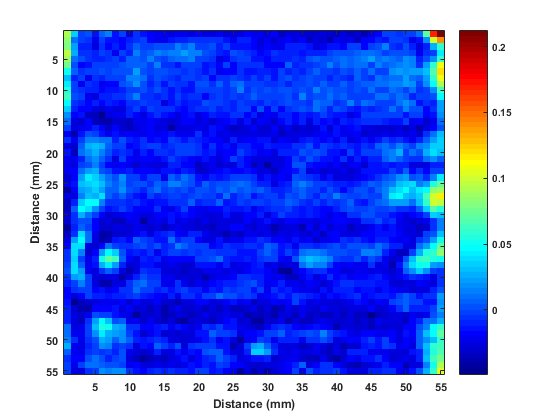

The file beside this chart, header and first rows:
0.1987, 0.1294, 0.075, 0.0375, 0.0244, 0.0675, 0.1312, 0.0994, 0.0225, -0.015, -0.0319, -0.0206, -0.0113, -0.0131, -0.0281, -0.03, -0.0188, -0.0281, -0.0394, -0.03, -0.03, -0.0356, -0.0244, -0.0319
0.1987, 0.1162, 0.0525, 0.0375, 0.0188, 0.03, 0.0675, 0.0356, 0.0131, -0.0169, -0.0188, -0.0225, -0.0169, -0.0319, -0.0319, -0.03, -0.0394, -0.0356, -0.0338, -0.0319, -0.0244, -0.0338, -0.0244, -0.0244
0.1912, 0.09, 0.0356, 0, 0.0019, -0.0131, 0.0075, 0.015, -0.015, -0.0037, -0.0244, -0.0075, -0.0131, -0.0188, -0.0206, -0.0206, -0.0244, -0.0225, -0.0225, -0.0281, -0.0188, -0.0244, -0.0244, -0.0225
0.18, 0.0844, 0.0113, 0, -0.0075, -0.0206, -0.0037, -0.015, -0.015, -0.0169, -0.0113, -0.0056, 0, -0.0169, -0.0225, -0.0225, -0.0131, -0.0094, -0.0113, -0.0075, -0.0056, -0.0056, -0.0075, -0.0075
0.2025, 0.0806, 0.0225, -0.0113, -0.0113, -0.0263, -0.0075, -0.0188, -0.0113, -0.0188, -0.0075, 0.0056, -0.0019, -0.0037, 0.0037, 0.0037, 0.0019, 0.0131, 0.0075, 0.0131, -0.0019, 0, 0.0037, -0.0113
0.225, 0.0956, 0.0263, -0.0056, -0.0056, -0.0094, 0, -0.0056, -0.0225, -0.0037, -0.0094, 0.0131, 0.0037, 0.0075, 0.0131, 0.0094, 0.0131, 0.015, 0.0244, 0.0131, 0.0131, 0.0019, -0.0037, -0.0113
0.1969, 0.0881, 0.0094, 0.0037, -0.0056, -0.0113, -0.0094, -0.0056, -0.0037, -0.0113, 0.0056, 0.0075, 0.0019, 0.0131, 0.0037, -0.0019, 0.0056, 0.0094, 0.0094, 0.015, -0.0037, 0, -0.0056, -0.0244
0.1894, 0.0769, 0.0037, -0.0169, -0.0131, -0.0019, -0.0037, 0, 0, 0.0037, 0.0056, 0.0056, 0.0056, -0.0019, 0.015, -0.0075, -0.0075, -0.0131, -0.0019, -0.0019, -0.0037, -0.015, -0.0094, -0.0169
0.1744, 0.0506, 0.0056, -0.0075, 0, -0.0019, 0.0019, -0.0037, 0.0037, 0.0019, 0.0019, 0.0206, 0.0019, -0.0037, 0.0019, 0.0037, -0.0019, -0.0037, -0.0075, -0.0019, -0.0075, -0.015, -0.0075, -0.0206
0.1556, 0.03, -0.0094, 0, -0.0206, -0.0056, -0.0113, -0.0037, -0.0019, -0.0019, 0.0131, 0.0131, 0.0113, -0.0056, 0.0037, -0.0037, -0.0075, -0.0113, 0, -0.0019, -0.0075, 0, -0.0169, -0.0056
0.1725, 0.0431, 0, -0.0225, -0.0056, -0.0094, -0.0206, -0.0169, -0.0169, 0.0019, 0.0056, 0.0169, 0.0019, -0.0113, -0.0019, -0.0131, 0, -0.0075, -0.0075, -0.0131, 0.0019, 0.0037, -0.0075, 0.0056
0.1631, 0.0544, -0.0019, -0.0075, -0.0094, -0.0094, -0.0169, -0.015, -0.015, -0.0113, 0, -0.0037, 0.0019, -0.0075, 0.0019, -0.0075, -0.015, -0.0075, -0.015, -0.0131, -0.0037, -0.0019, -0.0037, 0
0.1856, 0.0638, 0.0019, -0.0019, -0.0225, -0.0244, -0.0113, -0.0094, -0.0056, -0.0056, 0.0037, 0.015, -0.0075, -0.0075, -0.0094, -0.0056, -0.015, 0, -0.0094, -0.0075, -0.0056, -0.0188, -0.0075, -0.0037
0.1744, 0.0487, -0.0056, -0.0113, -0.0188, -0.0113, -0.0188, -0.0094, -0.0131, -0.0169, -0.0056, -0.0075, -0.0019, -0.0075, -0.0056, -0.0263, -0.0131, -0.0075, -0.015, -0.0094, -0.0113, 0.0019, -0.0037, -0.0019
0.1744, 0.0338, -0.0113, -0.0188, -0.0188, -0.0263, -0.03, -0.0225, -0.0281, -0.0281, -0.0094, -0.0019, -0.0131, 0, -0.0075, -0.0056, -0.0075, -0.015, -0.0188, -0.0113, -0.0056, -0.0075, -0.0019, -0.0113
0.1481, 0.0188, -0.0188, -0.0131, -0.0338, -0.0338, -0.045, -0.0281, -0.0225, -0.0206, -0.0094, -0.0169, -0.0244, -0.0131, -0.0075, -0.015, -0.0169, -0.0244, -0.0188, -0.015, -0.0263, -0.0188, -0.0113, -0.0131
0.1256, 0.0113, -0.0244, -0.0319, -0.0188, -0.0338, -0.0375, -0.0375, -0.03, -0.0319, -0.0338, -0.0206, -0.0225, -0.0169, -0.0206, -0.0244, -0.0319, -0.0263, -0.0188, -0.0169, -0.0281, -0.0225, -0.03, -0.0225
0.105, -0.0037, -0.0263, -0.0206, -0.0169, -0.0113, -0.0169, -0.03, -0.0188, -0.03, -0.0338, -0.0281, -0.0225, -0.0188, -0.0244, -0.0244, -0.0413, -0.0263, -0.0244, -0.0263, -0.0206, -0.0244, -0.015, -0.0188
0.1144, -0.0206, -0.0375, -0.0131, 0.0037, 0, -0.0131, -0.0206, -0.015, -0.0225, -0.0169, -0.0206, -0.0206, -0.0188, -0.0225, -0.0188, -0.015, -0.0206, -0.0225, -0.0225, -0.0056, -0.0225, -0.0131, -0.0281
0.105, -0.0056, -0.0225, 0, 0.0131, 0.015, 0.0094, 0.0094, -0.0113, 0.0037, -0.0094, -0.015, -0.0075, -0.0169, -0.0131, -0.0188, -0.0019, -0.0075, -0.015, -0.0056, -0.0113, -0.015, -0.0188, -0.0169
0.0938, -0.0244, -0.0319, 0.0075, 0.0281, 0.0319, 0.0263, 0.0056, -0.0019, 0, -0.0169, -0.015, -0.0056, -0.0037, -0.0019, -0.0113, -0.0075, -0.0019, -0.0037, 0, -0.0075, -0.0169, -0.0075, -0.0169
0.0956, -0.015, -0.0356, 0.0094, 0.0188, 0.0281, 0.015, 0.0019, -0.0094, -0.0075, -0.0094, -0.0225, -0.0113, -0.0188, -0.0056, -0.0075, -0.0113, -0.0037, -0.0019, -0.0019, -0.0056, -0.0131, -0.0113, -0.0206
0.0919, -0.0225, -0.0225, -0.0094, 0.0094, 0.0188, 0.0075, -0.0056, -0.0244, -0.0019, -0.0188, -0.0206, -0.0188, -0.0188, -0.0225, -0.015, -0.0037, -0.0113, -0.015, -0.0169, -0.0225, -0.015, -0.0225, -0.0244
0.0713, -0.0206, -0.0281, 0, 0.0019, 0.0131, 0, -0.0169, -0.0225, -0.0169, -0.0206, -0.0319, -0.0206, -0.0281, -0.0263, -0.0244, -0.0094, -0.0094, -0.0188, -0.0169, -0.0338, -0.0244, -0.0225, -0.0319
0.0581, -0.0206, -0.0188, 0.0094, 0.0244, 0.0281, 0.0037, -0.0037, -0.015, -0.0131, -0.0113, -0.0169, -0.0188, -0.0188, -0.0225, -0.0131, -0.0131, -0.0188, -0.0113, -0.015, -0.0319, -0.03, -0.0225, -0.0188
0.0731, -0.03, -0.0169, 0.0225, 0.0413, 0.0338, 0.0244, 0.0094, 0.0019, 0.0169, -0.0037, -0.0019, -0.0131, -0.0037, -0.0037, -0.0206, 0.0075, -0.0019, 0.0094, 0.0019, -0.015, -0.0188, -0.0113, -0.0131
0.0413, -0.0225, -0.015, 0.03, 0.0338, 0.0394, 0.03, 0.015, 0.0056, 0.0131, -0.0019, 0.0019, 0.0019, -0.0056, 0.0056, 0.0019, 0.0131, 0.0131, 0.0075, 0.0019, -0.0113, 0.0056, -0.0037, 0.0037
0.045, -0.0413, -0.0188, 0.0244, 0.0263, 0.0356, 0.0206, 0.0056, 0.0075, 0.0169, 0.0037, 0, -0.0094, 0.0037, 0.0094, -0.0037, 0.0037, 0, 0.0019, -0.0056, 0.0019, 0.0037, -0.0019, 0.0056
0.0394, -0.0263, -0.0263, 0.0131, 0.0319, 0.0281, 0.0375, 0.0056, -0.0019, 0.0056, -0.0056, -0.015, -0.0169, 0, -0.0094, -0.0056, -0.0037, -0.0037, -0.0056, 0, 0.0019, -0.0037, -0.0037, -0.0094
0.0581, -0.0338, -0.0094, 0.0356, 0.0469, 0.0469, 0.015, -0.0075, -0.0056, -0.0075, -0.0113, -0.0075, -0.0131, -0.0188, -0.015, -0.0131, -0.0056, -0.0075, -0.0056, 0.0056, -0.0113, -0.0075, -0.0056, 0.0056
0.0413, -0.0338, 0.0075, 0.0469, 0.0375, 0.0169, -0.0037, -0.015, -0.0113, 0, -0.0113, -0.0188, -0.0188, -0.0188, -0.0056, -0.0225, -0.0206, -0.0131, 0, -0.0188, -0.0206, -0.0206, -0.0188, -0.0188
0.0244, -0.0319, -0.0056, 0.0281, 0.0113, 0, -0.0188, -0.0319, -0.0281, -0.0206, -0.0188, -0.0206, -0.0244, -0.0244, -0.0188, -0.0169, -0.015, -0.0169, -0.015, -0.0169, -0.0225, -0.0263, -0.0244, -0.0263
0.0169, -0.0319, -0.0056, 0.0037, 0.0019, -0.0169, -0.03, -0.0263, -0.0338, -0.0338, -0.0225, -0.0206, -0.0431, -0.0263, -0.0206, -0.0263, -0.0131, -0.0263, -0.0206, -0.0244, -0.0319, -0.0225, -0.03, -0.0263
0.0094, -0.0431, -0.0113, 0.0075, -0.0037, -0.0188, -0.0319, -0.0319, -0.0263, -0.0244, -0.03, -0.0206, -0.0244, -0.03, -0.0244, -0.0338, -0.0263, -0.0225, -0.0244, -0.0281, -0.0319, -0.03, -0.0338, -0.0263
0.0075, -0.0356, -0.0056, 0.0394, 0.0094, -0.0206, -0.0431, -0.0394, -0.03, -0.0319, -0.0244, -0.0206, -0.0131, -0.0263, -0.015, -0.0113, -0.0075, -0.0188, -0.0225, -0.0094, -0.0094, -0.0225, -0.0263, -0.0319
0.0056, -0.0281, 0.0244, 0.0487, 0.0094, -0.0263, -0.0375, -0.0338, -0.015, -0.0113, -0.0169, 0.0056, 0, -0.0056, -0.0131, -0.015, 0.0094, -0.0094, -0.0037, -0.0037, -0.0188, -0.0244, -0.0244, -0.015
-0.0056, -0.0169, 0.0375, 0.0375, -0.0244, -0.0319, -0.0188, 0.0094, -0.0037, -0.0075, -0.0056, 0, 0.0019, -0.0075, 0.0037, -0.0113, -0.0075, 0.015, 0.0075, -0.0037, -0.0019, -0.0037, -0.0169, -0.0131
-0.0131, -0.0075, 0.0375, 0.015, -0.03, -0.0188, 0.0244, 0.0487, 0.0338, 0.0019, -0.0131, -0.0113, -0.015, -0.0056, -0.0206, -0.0113, -0.0019, 0, -0.0075, -0.0037, -0.0075, -0.0037, -0.0019, -0.0056
-0.0075, -0.0056, 0.0356, -0.0019, -0.0225, -0.0094, 0.0525, 0.0713, 0.0619, 0.0075, -0.0169, -0.0244, -0.0113, -0.0131, -0.0094, -0.0225, -0.0169, -0.0169, -0.0169, -0.0188, 0, -0.0019, 0.0019, 0.0094
-0.0075, 0, 0.0375, 0.0056, -0.0225, -0.0131, 0.0263, 0.0431, 0.0206, -0.0113, -0.03, -0.0244, -0.0131, -0.015, -0.0225, -0.0263, -0.0225, -0.0244, -0.03, -0.03, -0.015, -0.0131, -0.015, -0.0225
-0.0131, 0.0019, 0.0375, 0.0206, -0.0206, -0.0281, -0.0075, 0.0056, -0.0019, -0.0244, -0.0375, -0.0244, -0.0056, -0.0094, -0.0113, -0.0263, -0.0319, -0.0263, -0.0338, -0.0244, -0.03, -0.0206, -0.0206, -0.0225
-0.0094, -0.0056, 0.0244, 0.0263, -0.0019, -0.0281, -0.03, -0.0281, -0.0263, -0.0375, -0.0244, -0.0094, 0.0037, -0.0056, -0.0075, -0.0225, -0.0225, -0.03, -0.0263, -0.03, -0.0244, -0.0394, -0.0281, -0.0206
-0.0037, -0.0113, 0, 0.0131, -0.0019, -0.0263, -0.0375, -0.0394, -0.0281, -0.0281, -0.0075, 0.0075, 0.0113, -0.0019, -0.0019, -0.0206, -0.0225, -0.0075, -0.0225, -0.03, -0.0225, -0.0244, -0.0188, -0.0131
0.0244, -0.0188, -0.0056, -0.0037, 0, -0.0169, -0.015, -0.0225, -0.0188, -0.0056, -0.0056, 0.0113, -0.0019, -0.0037, -0.0113, -0.0075, -0.015, -0.0075, -0.0037, -0.0094, -0.0094, -0.0169, -0.0113, -0.0131
0.0356, -0.0169, -0.0263, -0.0169, -0.0037, -0.0113, -0.0094, -0.015, -0.0094, -0.0113, -0.0075, -0.0019, -0.0094, -0.015, -0.0188, -0.0225, -0.0113, -0.0206, -0.0056, -0.0075, -0.0131, -0.0019, 0, 0.0094
0.0413, -0.015, -0.0487, -0.0356, -0.03, -0.0244, -0.0206, -0.0225, -0.0206, -0.0188, -0.03, -0.0188, -0.0263, -0.0281, -0.0188, -0.0319, -0.03, -0.0394, -0.0263, -0.0263, -0.0188, -0.0169, -0.0244, -0.0281
0.0525, -0.0113, -0.0319, -0.0394, -0.0375, -0.0169, -0.0188, -0.0169, -0.0131, -0.0263, -0.0169, -0.03, -0.0281, -0.0356, -0.0281, -0.0375, -0.03, -0.0225, -0.03, -0.03, -0.0244, -0.0356, -0.0281, -0.0338
0.0788, -0.0094, -0.0281, -0.0319, -0.0225, 0.0019, 0, -0.0019, -0.015, -0.0206, -0.0281, -0.0413, -0.0319, -0.0319, -0.0281, -0.0394, -0.0356, -0.0263, -0.03, -0.0338, -0.03, -0.0225, -0.0319, -0.0281
0.1069, -0.0094, -0.0244, -0.0338, -0.0056, 0.0206, 0.0469, 0.0319, 0.0019, 0.0056, -0.0206, -0.0225, -0.0319, -0.0225, -0.03, -0.0338, -0.0281, -0.0394, -0.0413, -0.03, -0.0281, -0.0319, -0.0338, -0.0263
0.1275, 0.0094, -0.0281, -0.0206, -0.0019, 0.0319, 0.0562, 0.0525, 0.0281, 0.0206, -0.0056, -0.0075, -0.0188, -0.0169, -0.0131, -0.0094, -0.0225, -0.015, -0.0188, -0.0263, -0.0206, -0.0075, -0.0113, -0.0019
0.1388, 0.0113, -0.0225, -0.0206, 0, 0.0169, 0.0413, 0.0263, 0.0206, 0.0188, 0, -0.015, -0.03, -0.0206, -0.0131, -0.0319, -0.0244, -0.03, -0.0263, -0.0263, -0.015, -0.015, 0.0056, -0.0037
0.1556, 0.0131, -0.0056, -0.0225, -0.0056, 0.0037, 0.0263, 0.0206, 0.0075, 0.0169, 0.0056, -0.0113, -0.015, -0.0113, -0.0056, -0.0113, -0.0244, -0.0244, -0.03, -0.0263, -0.0225, -0.015, -0.0056, -0.0206
0.1238, 0.0263, -0.0206, -0.0263, -0.0094, 0, 0.0169, 0.015, -0.0056, -0.0019, -0.0075, -0.0244, -0.015, -0.0169, 0.0075, 0, -0.0094, 0.0019, -0.0281, -0.0056, -0.0037, 0, -0.0037, -0.0131
0.12, 0.0056, -0.0225, -0.0206, -0.0075, 0, -0.0056, -0.0019, -0.0094, 0.0037, -0.0225, -0.0281, -0.03, -0.0263, -0.0113, -0.0263, -0.0244, -0.0131, -0.0225, -0.015, -0.0169, 0.0019, 0.0075, 0.0056
0.1069, -0.0075, -0.0169, -0.0188, 0.0019, 0.0113, 0.0019, -0.0113, -0.0037, 0.0037, -0.0263, -0.0356, -0.0431, -0.0338, -0.03, -0.0338, -0.0263, -0.0225, -0.0131, -0.0263, -0.0188, -0.0094, -0.0056, 0.0075
0.1106, 0, -0.0225, -0.0019, 0.0094, 0.0094, 0.0056, 0.0019, 0.0019, 0, -0.0225, -0.0188, -0.0281, -0.0281, -0.0225, -0.0281, -0.0225, -0.0263, -0.0225, -0.0131, -0.0169, -0.0113, -0.0131, 0
0.1162, -0.0037, -0.0281, -0.0263, -0.0056, -0.0037, 0.0169, 0.015, 0.0169, 0.0188, -0.0075, -0.0131, -0.0169, -0.0094, -0.0075, -0.0113, -0.0075, -0.0094, -0.0094, -0.015, 0, -0.0019, -0.015, -0.0113
0.0919, 0, -0.0244, -0.0281, -0.0206, 0.0056, 0.0338, 0.0131, 0.0263, 0.0394, 0.0206, -0.0113, -0.0075, -0.0019, -0.0056, -0.0113, -0.015, 0.0094, 0.0131, 0, 0.0131, 0.0075, 0.0113, 0
0.0863, -0.0113, -0.0356, -0.0375, -0.0188, 0.0131, 0.0338, 0.0244, 0.0169, 0.0188, 0.0056, -0.0188, -0.0225, -0.0094, -0.0094, -0.0094, 0.0056, 0.0019, 0.0056, 0.015, 0.0075, 0, 0, 0.0019
0.075, -0.0188, -0.0281, -0.0319, -0.015, 0.0094, 0.0281, 0.0188, 0.015, 0.0113, -0.0019, -0.0113, -0.0319, -0.0113, -0.0169, -0.015, -0.0206, 0.0019, -0.015, -0.0056, -0.0113, -0.0169, -0.0188, -0.0188
0.0863, -0.0113, -0.0281, -0.0244, -0.0225, 0.0206, 0.03, 0.0094, 0.0188, 0, -0.0094, -0.0394, -0.0244, -0.0244, -0.0319, -0.0263, -0.03, -0.0169, -0.0206, -0.0206, -0.0225, -0.0244, -0.0244, -0.0244
